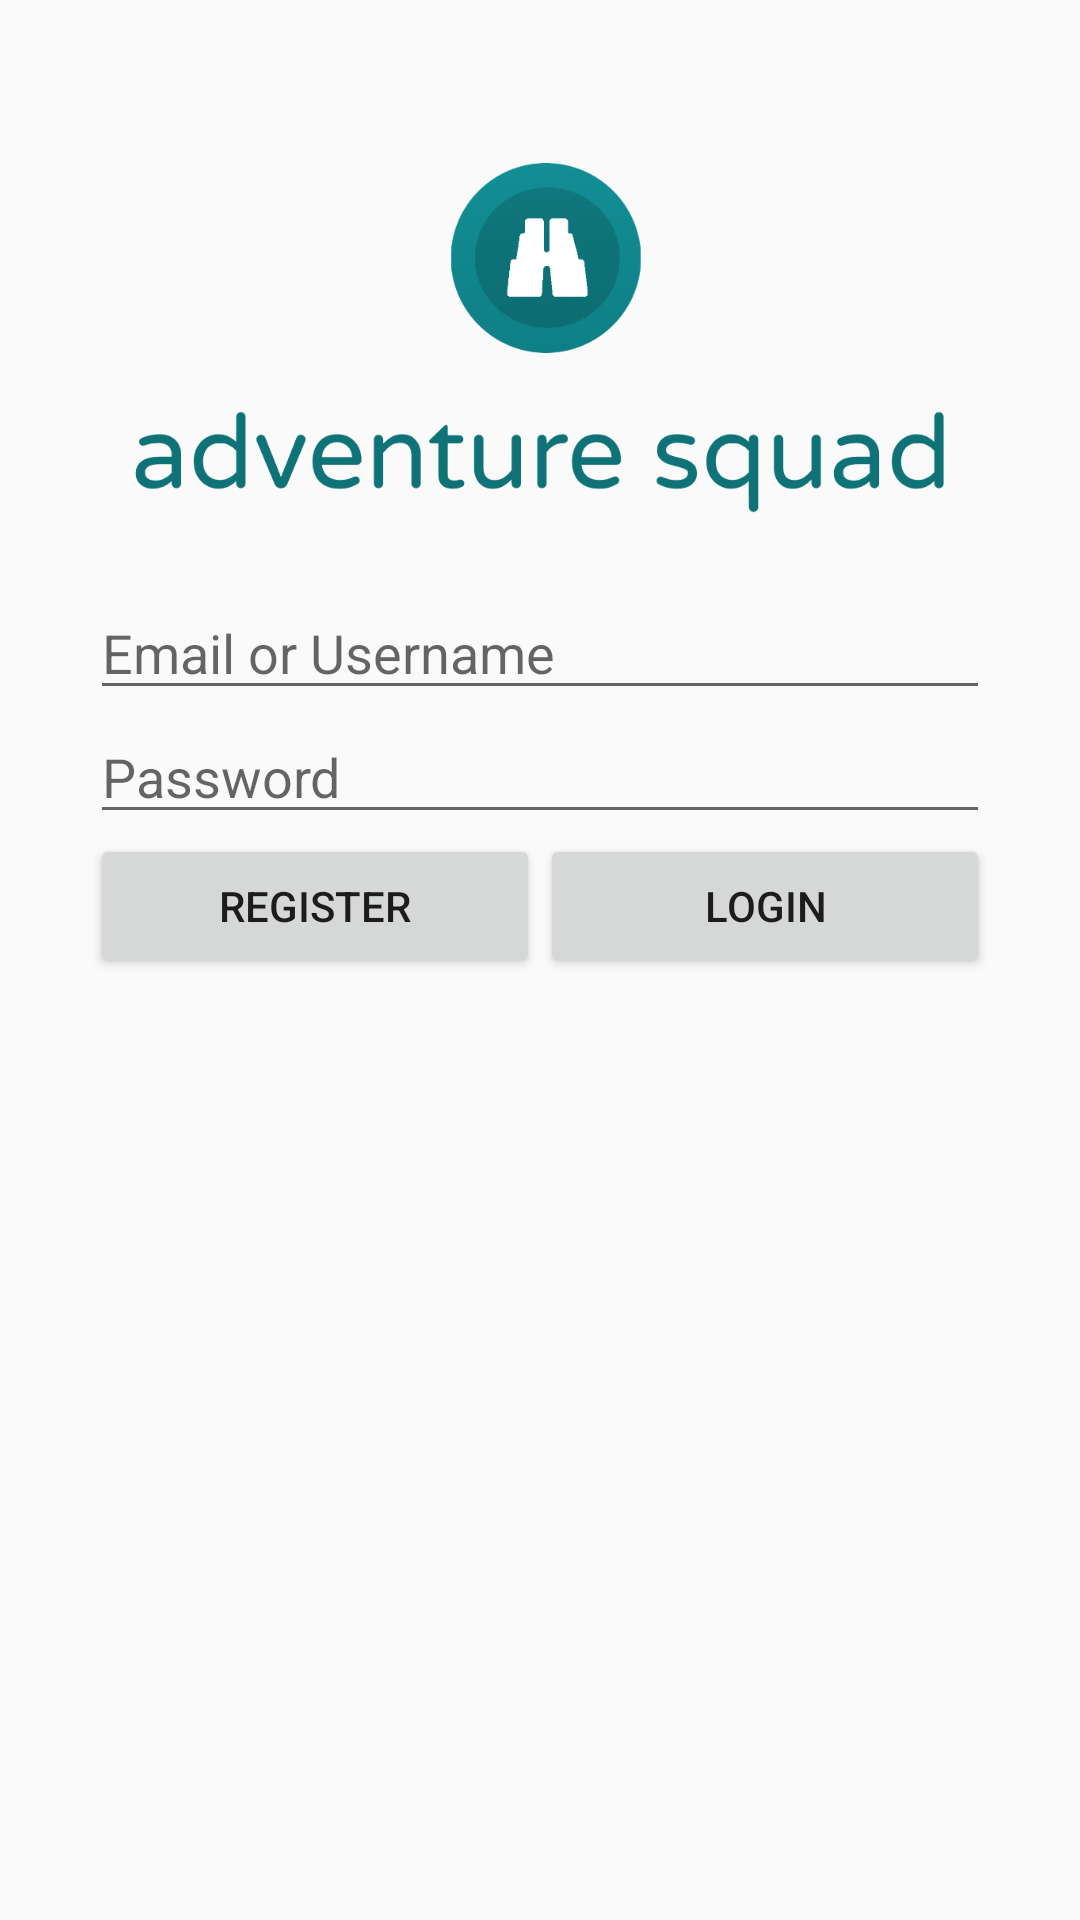

The Android layout XML behind this screen, and the referenced resources:
<!-- AndroidManifest.xml: application theme AppTheme -->
<!-- res/layout/activity_login.xml -->
<?xml version="1.0" encoding="utf-8"?>
<LinearLayout
    xmlns:android="http://schemas.android.com/apk/res/android"
    android:layout_width="match_parent"
    android:layout_height="match_parent"
    android:layout_gravity="top"
    android:gravity="top"
    android:foregroundGravity="top">

    <LinearLayout
        android:layout_width="match_parent"
        android:layout_height="wrap_content"
        android:gravity="top"
        android:layout_gravity="top"
        android:layout_margin="30dp"
        android:orientation="vertical">

        <ImageView
            android:layout_width="wrap_content"
            android:layout_height="wrap_content"
            android:adjustViewBounds="false"
            android:scaleType="fitCenter"
            android:contentDescription="@string/description_image_logo"
            android:src="@drawable/login_logo"/>

        <EditText
            android:id="@+id/login_edit_email"
            android:layout_width="match_parent"
            android:layout_height="wrap_content"
            android:hint="@string/login_edit_email"
            android:inputType="textEmailAddress"/>

        <EditText
            android:id="@+id/login_edit_password"
            android:layout_width="match_parent"
            android:layout_height="wrap_content"
            android:hint="@string/login_edit_password"
            android:inputType="textPassword"/>

        <LinearLayout
            android:layout_width="match_parent"
            android:layout_height="wrap_content"
            android:orientation="horizontal">

            <Button
                android:id="@+id/login_button_register"
                android:layout_width="0dp"
                android:layout_height="wrap_content"
                android:layout_weight="1"
                android:text="@string/login_button_register"/>

            <Button
                android:id="@+id/login_button_login"
                android:layout_width="0dp"
                android:layout_height="wrap_content"
                android:layout_weight="1"
                android:text="@string/login_button_login"/>

        </LinearLayout>
    </LinearLayout>

</LinearLayout>
<!-- resources referenced by this layout -->
<resources>
  <!-- drawable login_logo: png bitmap (drawable-nodpi, 52908 bytes) -->
  <string name="login_button_login">LOGIN</string>
  <string name="login_button_register">REGISTER</string>
  <string name="login_edit_email">Email or Username</string>
  <string name="login_edit_password">Password</string>
  <style name="AppTheme" parent="Theme.AppCompat.Light.DarkActionBar">
          
          <item name="colorPrimary">@color/colorPrimary</item>
          <item name="colorPrimaryDark">@color/colorDark</item>
          <item name="colorAccent">@color/colorAccent</item>
      </style>
  <color name="colorPrimary">#139096</color>
  <color name="colorAccent">#6BD9BE</color>
</resources>
